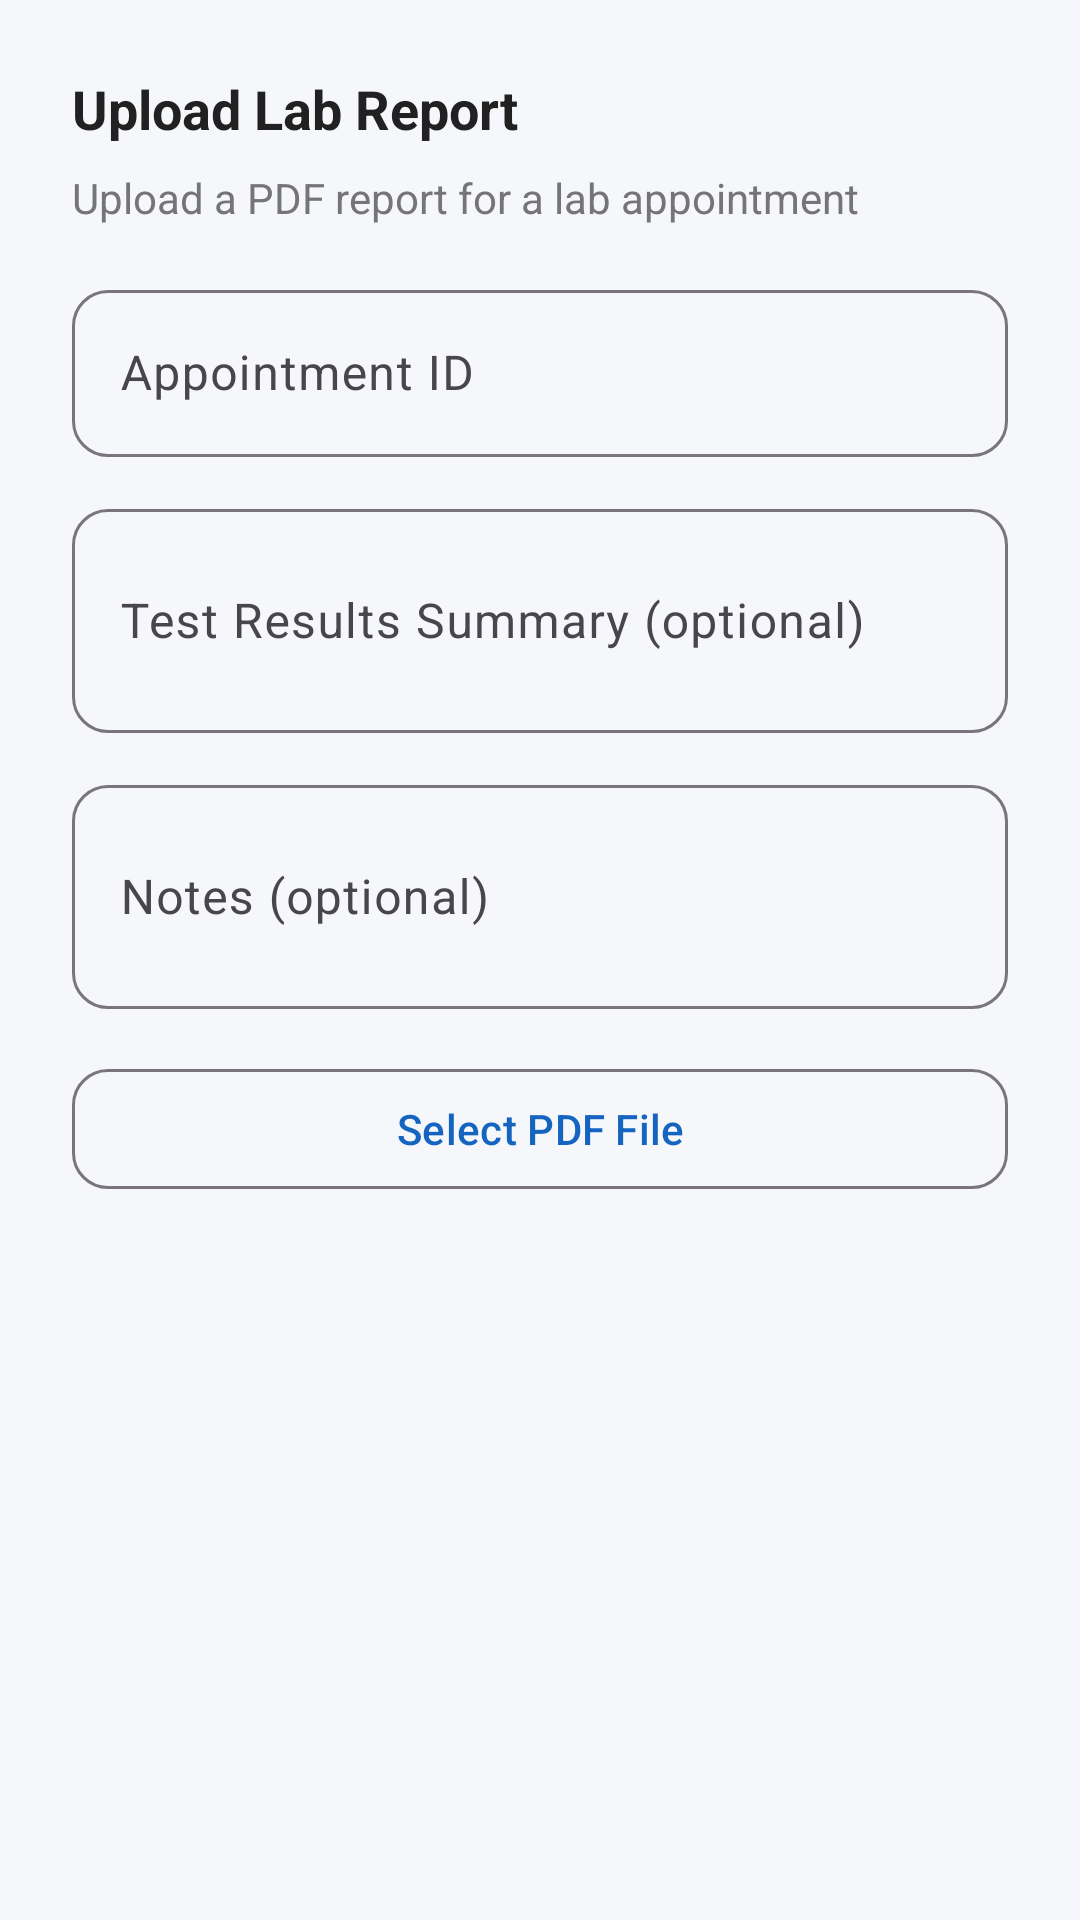

Here is an Android app screen rendered from its layout file. Give the layout XML and the strings, colors and styles it references.
<!-- AndroidManifest.xml: application theme Theme.NithinHealth -->
<!-- res/layout/dialog_upload_report.xml -->
<?xml version="1.0" encoding="utf-8"?>
<LinearLayout xmlns:android="http://schemas.android.com/apk/res/android"
    android:layout_width="match_parent"
    android:layout_height="wrap_content"
    android:orientation="vertical"
    android:padding="24dp">

    <TextView
        android:layout_width="wrap_content"
        android:layout_height="wrap_content"
        android:layout_marginBottom="8dp"
        android:text="Upload Lab Report"
        android:textColor="@color/text_primary"
        android:textSize="18sp"
        android:textStyle="bold" />

    <TextView
        android:layout_width="wrap_content"
        android:layout_height="wrap_content"
        android:layout_marginBottom="16dp"
        android:text="Upload a PDF report for a lab appointment"
        android:textColor="@color/text_secondary"
        android:textSize="14sp" />

    <com.google.android.material.textfield.TextInputLayout
        style="@style/TextInputStyle"
        android:layout_width="match_parent"
        android:layout_height="wrap_content"
        android:layout_marginBottom="12dp"
        android:hint="Appointment ID">

        <com.google.android.material.textfield.TextInputEditText
            android:id="@+id/et_appointment_id"
            android:layout_width="match_parent"
            android:layout_height="wrap_content"
            android:inputType="number" />
    </com.google.android.material.textfield.TextInputLayout>

    <com.google.android.material.textfield.TextInputLayout
        style="@style/TextInputStyle"
        android:layout_width="match_parent"
        android:layout_height="wrap_content"
        android:layout_marginBottom="12dp"
        android:hint="Test Results Summary (optional)">

        <com.google.android.material.textfield.TextInputEditText
            android:id="@+id/et_test_results"
            android:layout_width="match_parent"
            android:layout_height="wrap_content"
            android:inputType="textMultiLine"
            android:minLines="2" />
    </com.google.android.material.textfield.TextInputLayout>

    <com.google.android.material.textfield.TextInputLayout
        style="@style/TextInputStyle"
        android:layout_width="match_parent"
        android:layout_height="wrap_content"
        android:layout_marginBottom="16dp"
        android:hint="Notes (optional)">

        <com.google.android.material.textfield.TextInputEditText
            android:id="@+id/et_notes"
            android:layout_width="match_parent"
            android:layout_height="wrap_content"
            android:inputType="textMultiLine"
            android:minLines="2" />
    </com.google.android.material.textfield.TextInputLayout>

    <com.google.android.material.button.MaterialButton
        android:id="@+id/btn_select_file"
        style="@style/OutlinedButton"
        android:layout_width="match_parent"
        android:layout_height="48dp"
        android:text="Select PDF File" />

    <TextView
        android:id="@+id/tv_selected_file"
        android:layout_width="match_parent"
        android:layout_height="wrap_content"
        android:layout_marginTop="8dp"
        android:textColor="@color/text_secondary"
        android:textSize="13sp"
        android:visibility="gone" />
</LinearLayout>
<!-- resources referenced by this layout -->
<resources>
  <color name="text_primary">#212121</color>
  <color name="text_secondary">#757575</color>
  <style name="OutlinedButton" parent="Widget.Material3.Button.OutlinedButton">
          <item name="android:layout_width">match_parent</item>
          <item name="android:layout_height">48dp</item>
          <item name="cornerRadius">12dp</item>
          <item name="android:textAllCaps">false</item>
      </style>
  <style name="TextInputStyle" parent="Widget.Material3.TextInputLayout.OutlinedBox">
          <item name="boxCornerRadiusTopStart">12dp</item>
          <item name="boxCornerRadiusTopEnd">12dp</item>
          <item name="boxCornerRadiusBottomStart">12dp</item>
          <item name="boxCornerRadiusBottomEnd">12dp</item>
      </style>
  <style name="Theme.NithinHealth" parent="Theme.Material3.Light.NoActionBar">
          <item name="colorPrimary">@color/primary</item>
          <item name="colorPrimaryDark">@color/primary_dark</item>
          <item name="colorSecondary">@color/secondary</item>
          <item name="colorAccent">@color/accent</item>
          <item name="android:colorBackground">@color/background</item>
          <item name="colorSurface">@color/surface</item>
          <item name="colorError">@color/error</item>
          <item name="colorOnPrimary">@color/on_primary</item>
          <item name="colorOnSecondary">@color/on_secondary</item>
          <item name="colorOnBackground">@color/on_background</item>
          <item name="colorOnSurface">@color/on_surface</item>
          <item name="colorOnError">@color/on_error</item>
          <item name="android:statusBarColor">@color/primary_dark</item>
          <item name="android:navigationBarColor">@color/surface</item>
      </style>
  <color name="primary">#1565C0</color>
  <color name="primary_dark">#0D47A1</color>
  <color name="secondary">#00897B</color>
  <color name="accent">#FF6F00</color>
  <color name="background">#F5F7FA</color>
  <color name="surface">#FFFFFF</color>
  <color name="error">#D32F2F</color>
  <color name="on_primary">#FFFFFF</color>
  <color name="on_secondary">#FFFFFF</color>
  <color name="on_background">#1C1B1F</color>
  <color name="on_surface">#1C1B1F</color>
  <color name="on_error">#FFFFFF</color>
</resources>
